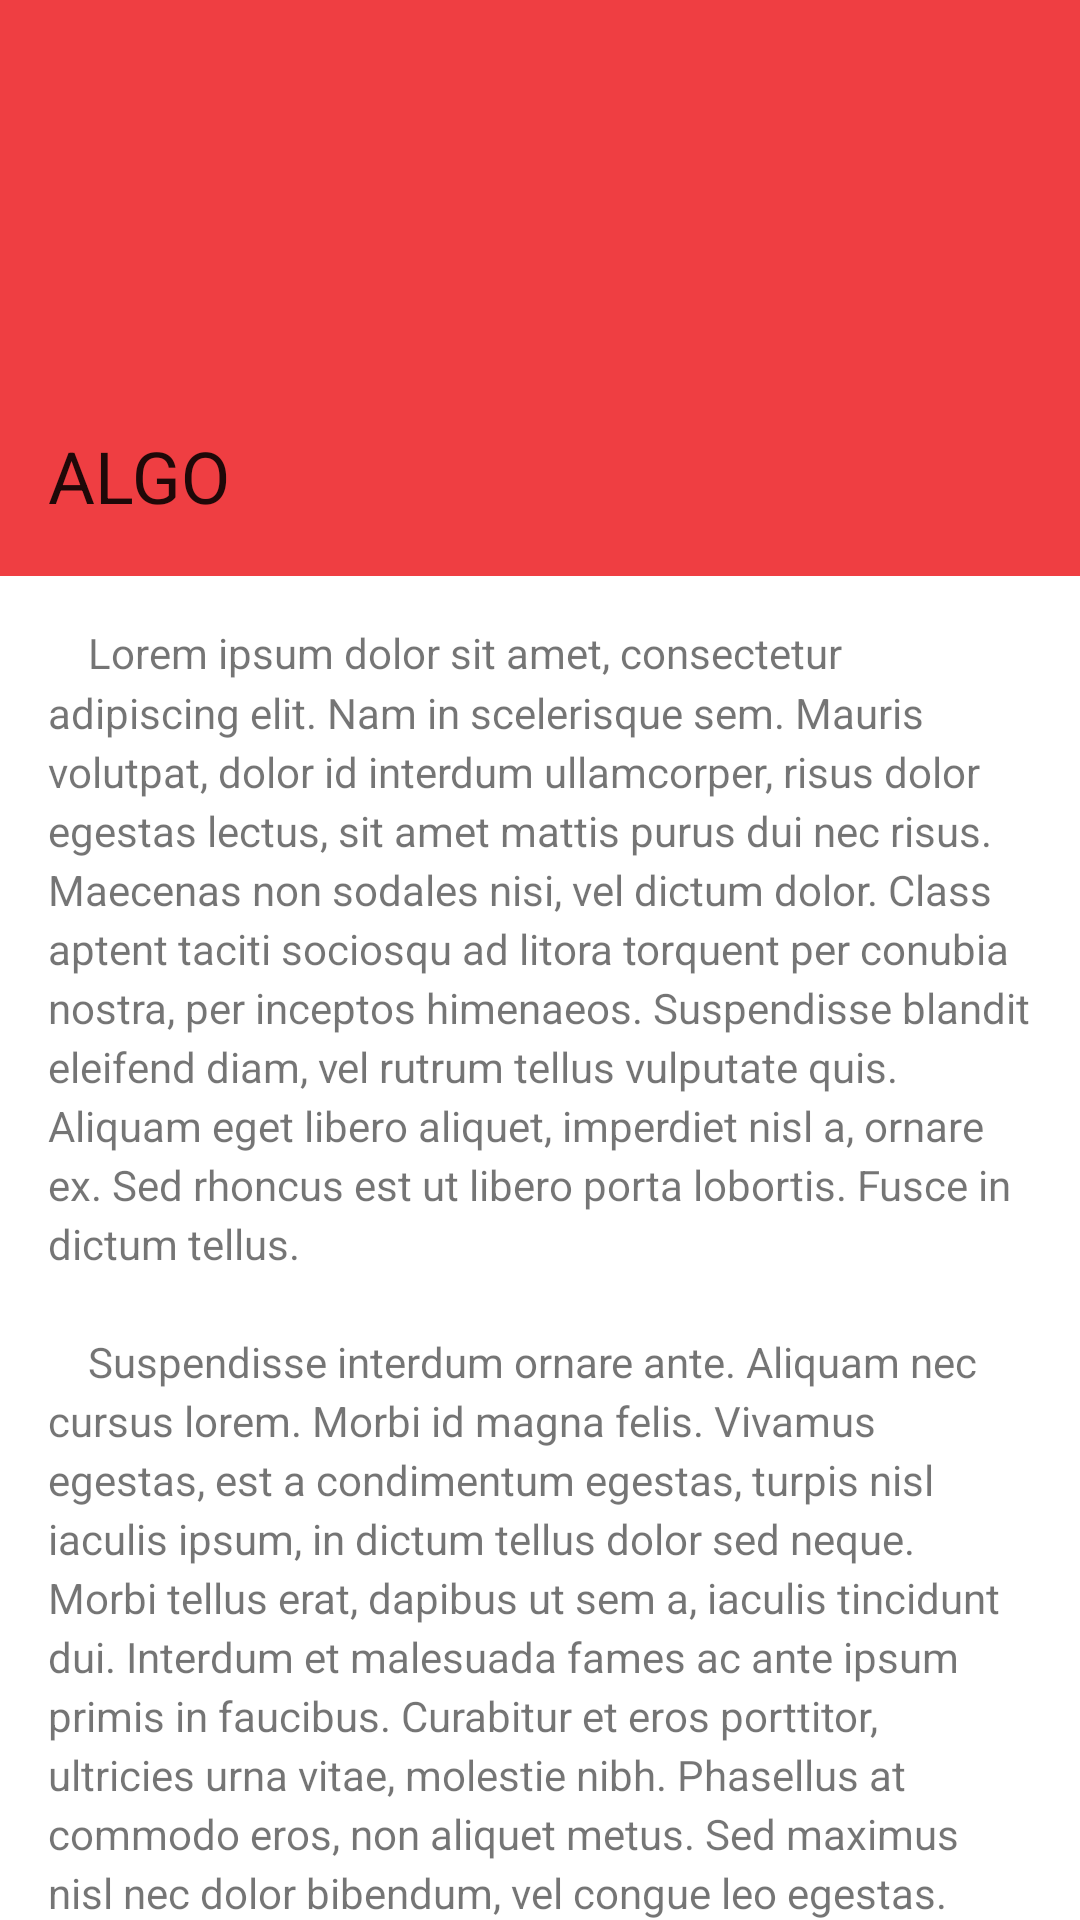

The Android layout XML behind this screen, and the referenced resources:
<!-- AndroidManifest.xml: application theme Theme.MyApp -->
<!-- res/layout/order_info.xml -->
<?xml version="1.0" encoding="utf-8"?>
<androidx.coordinatorlayout.widget.CoordinatorLayout
        xmlns:android="http://schemas.android.com/apk/res/android"
        xmlns:app="http://schemas.android.com/apk/res-auto"
        android:id="@+id/coordinator"
        android:layout_width="match_parent"
        android:layout_height="match_parent"
        android:fitsSystemWindows="true">

    <com.google.android.material.appbar.AppBarLayout
            android:id="@+id/appbarlayout"
            android:layout_width="match_parent"
            android:layout_height="192dp"
            android:fitsSystemWindows="true">

        <com.google.android.material.appbar.CollapsingToolbarLayout
                android:id="@+id/collapsingtoolbarlayout"
                style="@style/Widget.Catalog.Toolbar"
                android:layout_width="match_parent"
                android:layout_height="match_parent"
                app:collapsedTitleTextAppearance="?attr/textAppearanceHeadline6"
                app:expandedTitleGravity="bottom"
                app:expandedTitleMarginBottom="24dp"
                app:expandedTitleMarginStart="16dp"
                app:expandedTitleTextAppearance="?attr/textAppearanceHeadline5"
                app:layout_scrollFlags="scroll|exitUntilCollapsed|snap">

            <androidx.appcompat.widget.Toolbar
                    android:id="@+id/toolbar"
                    style="@style/Widget.Catalog.Toolbar.WithCloseButton"
                    android:layout_width="match_parent"
                    android:layout_height="?attr/actionBarSize"
                    android:elevation="0dp"
                    app:layout_collapseMode="pin"
                    app:title="ALGO"/>
        </com.google.android.material.appbar.CollapsingToolbarLayout>
    </com.google.android.material.appbar.AppBarLayout>

    <androidx.core.widget.NestedScrollView
            android:layout_width="match_parent"
            android:layout_height="match_parent"
            app:layout_behavior="@string/appbar_scrolling_view_behavior">

        <TextView
                  android:layout_width="wrap_content"
                  android:layout_height="wrap_content"
                  android:padding="16dp"
                  android:lineSpacingMultiplier="1.2"
                  android:text="@string/cat_topappbar_lorem_ipsum"/>
    </androidx.core.widget.NestedScrollView>

</androidx.coordinatorlayout.widget.CoordinatorLayout>
<!-- resources referenced by this layout -->
<resources>
  <string name="cat_topappbar_lorem_ipsum" translatable="false">
          \t\tLorem ipsum dolor sit amet, consectetur adipiscing elit. Nam in scelerisque sem. Mauris volutpat, dolor id
          interdum ullamcorper, risus dolor egestas lectus, sit amet mattis purus dui nec risus. Maecenas non sodales
          nisi, vel dictum dolor. Class aptent taciti sociosqu ad litora torquent per conubia nostra, per inceptos
          himenaeos. Suspendisse blandit eleifend diam, vel rutrum tellus vulputate quis. Aliquam eget libero aliquet,
          imperdiet nisl a, ornare ex. Sed rhoncus est ut libero porta lobortis. Fusce in dictum tellus.
          \n\n\t\tSuspendisse interdum ornare ante. Aliquam nec cursus lorem. Morbi id magna felis. Vivamus egestas, est a
          condimentum egestas, turpis nisl iaculis ipsum, in dictum tellus dolor sed neque. Morbi tellus erat, dapibus ut
          sem a, iaculis tincidunt dui. Interdum et malesuada fames ac ante ipsum primis in faucibus. Curabitur et eros
          porttitor, ultricies urna vitae, molestie nibh. Phasellus at commodo eros, non aliquet metus. Sed maximus nisl
          nec dolor bibendum, vel congue leo egestas.
          \n\n\t\tSed interdum tortor nibh, in sagittis risus mollis quis. Curabitur mi odio, condimentum sit amet auctor
          at, mollis non turpis. Nullam pretium libero vestibulum, finibus orci vel, molestie quam. Fusce blandit
          tincidunt nulla, quis sollicitudin libero facilisis et. Integer interdum nunc ligula, et fermentum metus
          hendrerit id. Vestibulum lectus felis, dictum at lacinia sit amet, tristique id quam. Cras eu consequat dui.
          Suspendisse sodales nunc ligula, in lobortis sem porta sed. Integer id ultrices magna, in luctus elit. Sed a
          pellentesque est.
          \n\n\t\tAenean nunc velit, lacinia sed dolor sed, ultrices viverra nulla. Etiam a venenatis nibh. Morbi laoreet,
          tortor sed facilisis varius, nibh orci rhoncus nulla, id elementum leo dui non lorem. Nam mollis ipsum quis
          auctor varius. Quisque elementum eu libero sed commodo. In eros nisl, imperdiet vel imperdiet et, scelerisque a
          mauris. Pellentesque varius ex nunc, quis imperdiet eros placerat ac. Duis finibus orci et est auctor tincidunt.
          Sed non viverra ipsum. Nunc quis augue egestas, cursus lorem at, molestie sem. Morbi a consectetur ipsum, a
          placerat diam. Etiam vulputate dignissim convallis. Integer faucibus mauris sit amet finibus convallis.
          \n\n\t\tPhasellus in aliquet mi. Pellentesque habitant morbi tristique senectus et netus et malesuada fames ac
          turpis egestas. In volutpat arcu ut felis sagittis, in finibus massa gravida. Pellentesque id tellus orci.
          Integer dictum, lorem sed efficitur ullamcorper, libero justo consectetur ipsum, in mollis nisl ex sed nisl.
          Donec maximus ullamcorper sodales. Praesent bibendum rhoncus tellus nec feugiat. In a ornare nulla. Donec
          rhoncus libero vel nunc consequat, quis tincidunt nisl eleifend. Cras bibendum enim a justo luctus vestibulum.
          Fusce dictum libero quis erat maximus, vitae volutpat diam dignissim.
      </string>
  <style name="Widget.Catalog.Toolbar" parent="Widget.MaterialComponents.Toolbar.Primary" />
  <style name="Widget.Catalog.Toolbar.WithCloseButton" parent="Widget.Catalog.Toolbar">
          <item name="navigationContentDescription">Close demo</item>
          <item name="navigationIcon">@drawable/ic_close_vd_theme_24px</item>
      </style>
  <color name="colorPrimary">#EF3E42</color>
  <color name="colorPrimaryDark">#00574B</color>
  <color name="colorAccent">#D81B37</color>
  <color name="white">#FFFFFF</color>
  <style name="ThemeOverlay.MaterialComponents.Toolbar.Primary" parent="">
          <item name="colorControlNormal">@color/white</item>
          <item name="actionMenuTextColor">@color/white</item>
      </style>
</resources>
